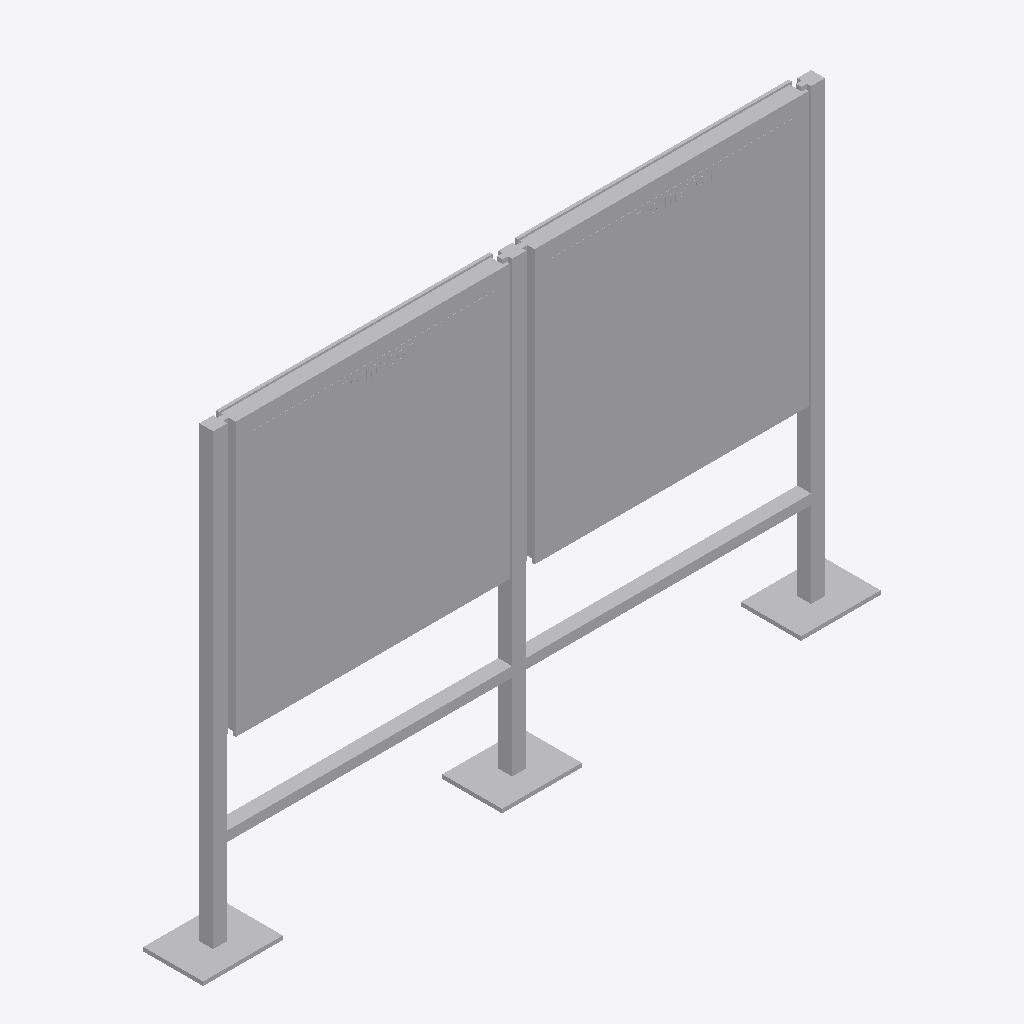
Isometric view of an IFC building model (IFC-SPF (STEP), schema IFC4, length unit metre), seen from the south-west, elements coloured by IFC class: 1 other element (light grey).
Extent 3.4 m × 0.3 m × 2.3 m (x, y, z). Storeys (1): Ebene 0 at 0.00 m. Elements (1): 1 IfcBuildingElementProxy.

HEADER;
FILE_DESCRIPTION(('ViewDefinition [CoordinationView_V2.0]','ExchangeRequirement []'),'2;1');
FILE_NAME('','2024-05-07T10:28:46',(''),(''),'ODA IFC SDK 22.6','22.1.1.516 - Exporter 22.1.1.516 - Default UI','');
FILE_SCHEMA(('IFC4'));
ENDSEC;
DATA;
#93=IFCPROJECT('3JkdSrIPPFBg8WI9Yiw3Uw',#20,'',$,$,'','',(#86),#83);
#105=IFCSITE('3JkdSrIPPFBg8WI9Yiw3Uu',#20,'Default',$,$,#104,$,$,.ELEMENT.,(42,24,53,508911),(-71,-15,-29,-58837),0.0,$,$);
#95=IFCBUILDING('3JkdSrIPPFBg8WI9Yiw3Ux',#20,'',$,$,#16,$,'',.ELEMENT.,$,$,#94);
#98=IFCBUILDINGSTOREY('3JkdSrIPPFBg8WI9XJ5yzH',#20,'Ebene 0',$,'Ebene:Ebene 1',#97,$,'Ebene 0',.ELEMENT.,0.0);
#982=IFCBUILDINGELEMENTPROXY('1i6pAm_OnA7es5OO9i1hy2',#20,'DB_Vitrine_Standard_DIN_A0_quadrat_zweifeldrig_einseitig:DB_Vitrine_Standard_DIN_A0_quadrat_zweifeldrig_einseitig:6439',$,'DB_Vitrine_Standard_DIN_A0_quadrat_zweifeldrig_einseitig:DB_Vitrine_Standard_DIN_A0_quadrat_zweifeldrig_einseitig',#981,#978,'6439',.NOTDEFINED.);
ENDSEC;
